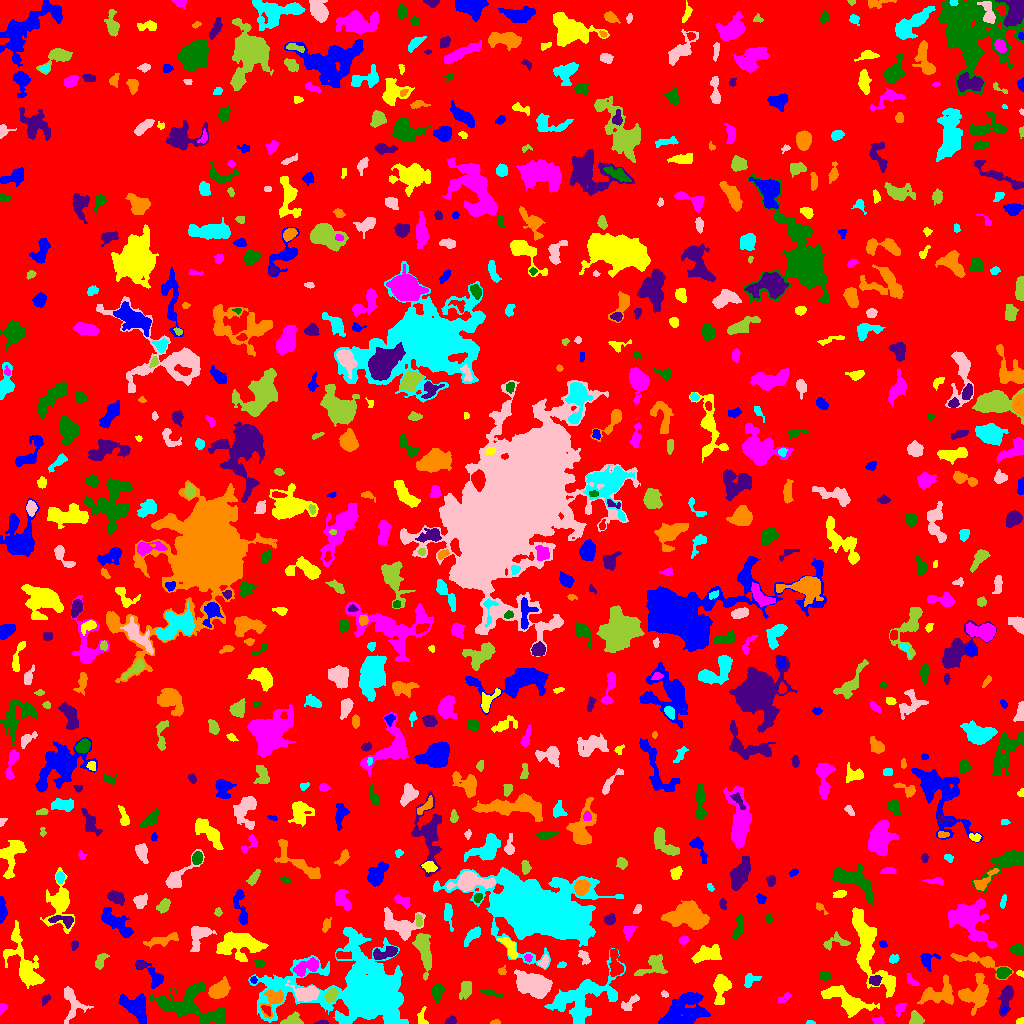

Data behind this chart, as committed beside it:
ID, X, Y, A, B, theta, total_flux, mu_max, mu_median, mu_mean, R_fwhm, R_e, R10, R90, x_start, x_end, y_start, y_end, area, greylevel
0, 512.8, 502.8, 297.1, 295.5, -1.32, 1334341, 11.0, 1.0, 1.718, 48.98, 232.7, 88.74, 376, 0, 1023, 0, 1023, 776555, 1.718
1, 691.4, 7.375, 4.742, 1.465, 0.7908, 168.0, 5.0, 2.0, 2.0, 2.646, 2.764, 0.9772, 4.514, 684, 700, 0, 13, 84, 11.0
2, 421.8, 5.225, 4.604, 2.46, -1.56, 151.0, 3.0, 1.0, 1.348, 3.613, 3.338, 1.262, 5.352, 417, 428, 0, 17, 112, 6.348
3, 877.8, 2.492, 2.724, 1.705, -0.1275, 126.0, 4.0, 2.0, 1.658, 3.568, 2.523, 0.9772, 4.029, 872, 884, 0, 7, 76, 8.658
4, 185.4, 19.21, 15.61, 8.515, -0.1707, 2897, 8.0, 2.0, 2.68, 10.25, 9.441, 3.7, 15.24, 149, 225, 0, 41, 1081, 6.68
5, 321.6, 0.8696, 3.457, 0.9114, 0.04446, 92.0, 3.0, 2.0, 2.0, 3.141, 2.185, 0.9772, 3.29, 314, 328, 0, 3, 46, 7.0
6, 495.3, 1.151, 2.334, 1.069, 0.08835, 126.0, 7.0, 2.5, 2.864, 2.326, 1.954, 0.5642, 3.09, 490, 500, 0, 4, 44, 9.864
7, 810.3, 1.0, 2.323, 0.9421, -0.08047, 72.0, 4.0, 2.0, 2.118, 2.706, 1.784, 0.5642, 2.764, 806, 815, 0, 3, 34, 6.118
8, 71.94, 21.75, 9.392, 5.432, -1.246, 707.0, 6.0, 2.0, 1.953, 5.698, 5.557, 2.034, 9.15, 64, 93, 0, 37, 362, 5.953
9, 292.5, 3.389, 4.342, 2.685, 0.1354, 535.0, 7.0, 3.0, 3.092, 4.618, 3.909, 1.596, 6.206, 280, 303, 0, 12, 173, 8.092
10, 740.1, 2.702, 2.638, 2.157, -0.5822, 151.0, 4.0, 2.0, 1.911, 3.868, 2.764, 0.9772, 4.442, 736, 746, 0, 9, 79, 5.911
11, 135.8, 15.77, 7.721, 4.663, -0.679, 2246, 11.0, 4.0, 4.483, 7.203, 6.676, 2.646, 10.59, 118, 146, 0, 30, 501, 9.483
12, 1020, 2.267, 2.058, 1.555, 0.146, 131.0, 5.0, 3.0, 2.729, 2.985, 2.185, 0.7979, 3.338, 1016, 1023, 0, 6, 48, 6.729
13, 899.7, 15, 3.249, 2.025, 0.8736, 242.0, 6.0, 2.0, 2.22, 3.478, 2.877, 1.128, 4.918, 895, 907, 7, 20, 109, 6.22
14, 220, 6.155, 4.317, 1.604, 1.468, 142.0, 3.0, 2.0, 1.578, 3.868, 3.141, 1.128, 4.787, 216, 223, 0, 14, 90, 7.578
15, 451.1, 2.778, 2.508, 1.851, 0.2082, 212.0, 5.0, 3.0, 2.65, 3.742, 2.764, 1.128, 4.184, 445, 456, 0, 8, 80, 6.65
16, 973.9, 28.99, 7.905, 6.569, 0.7579, 2857, 14.0, 4.0, 4.859, 6.84, 7.136, 2.646, 11.9, 958, 988, 8, 50, 588, 7.859
17, 361.6, 32.32, 28.34, 16.18, -0.0797, 54434, 64.0, 5.0, 10.03, 10.88, 16.3, 5.585, 34.19, 248, 408, 0, 96, 5427, 12.03
18, 629.3, 19.92, 5.843, 2.289, 0.6718, 340.0, 6.0, 2.0, 2.166, 4.107, 3.868, 1.382, 6.103, 621, 639, 13, 29, 157, 6.166
19, 915.8, 4.614, 3.483, 3.094, -0.7188, 578.0, 7.0, 4.0, 3.803, 5.171, 4.029, 1.596, 6.129, 909, 924, 0, 13, 152, 6.803
20, 266.2, 13.92, 2.906, 1.719, -0.8709, 145.0, 5.0, 2.0, 1.908, 2.523, 2.706, 0.9772, 4.334, 261, 270, 7, 18, 76, 11.91
21, 1004, 13.02, 1.576, 1.202, 0.7356, 58.0, 3.0, 1.0, 1.487, 2.459, 1.693, 0.5642, 2.764, 1001, 1007, 10, 17, 39, 9.487
22, 848.1, 22.03, 11.69, 4.373, -0.5078, 3833, 18.0, 4.0, 5.579, 6.652, 7.136, 2.646, 12.27, 821, 879, 6, 38, 687, 9.579
23, 2.124, 15.34, 2.469, 1.818, 1.313, 193.0, 7.0, 2.0, 2.757, 2.585, 2.459, 0.9772, 3.989, 0, 7, 9, 20, 70, 6.757
24, 437.4, 31.94, 3.698, 2.601, 1.424, 604.0, 9.0, 3.0, 3.574, 4.222, 3.868, 1.493, 6.18, 432, 444, 21, 39, 169, 7.574
25, 45.59, 24.03, 2.888, 1.725, 0.9322, 343.0, 9.0, 4.0, 4.699, 3.29, 2.821, 1.128, 4.334, 42, 50, 18, 29, 73, 6.699
26, 218.9, 33.59, 5.119, 3.238, 0.5362, 1582, 12.0, 5.0, 5.006, 6.58, 5.171, 2.111, 8.156, 208, 230, 25, 47, 316, 9.006
27, 559.9, 21.75, 2.259, 1.175, 1.467, 73.0, 3.0, 1.0, 1.521, 2.706, 2.111, 0.7979, 3.29, 558, 563, 17, 26, 48, 11.52
28, 664.5, 29.31, 1.962, 1.41, -0.5372, 115.0, 5.0, 2.0, 2.5, 2.585, 2.111, 0.7979, 3.29, 661, 668, 26, 33, 46, 7.5
29, 331.5, 28.29, 3.516, 2.608, 1.048, 872.0, 11.0, 5.0, 5.662, 4.754, 3.909, 1.596, 6.103, 324, 338, 21, 35, 154, 12.66
30, 172.6, 31.58, 1.676, 1.137, 1.297, 57.0, 3.0, 2.0, 1.727, 2.523, 1.784, 0.5642, 2.706, 170, 175, 28, 35, 33, 7.727
31, 681.7, 12.19, 12.88, 7.164, 0.5002, 5192, 17.0, 5.0, 5.788, 5.67, 9.739, 3.338, 15.07, 658, 710, 0, 31, 897, 7.788
32, 721.7, 35.79, 7.201, 3.762, 1.391, 954.0, 6.0, 2.0, 2.672, 7.506, 5.499, 2.185, 8.903, 713, 731, 19, 49, 357, 6.672
33, 784.9, 25.88, 4.088, 1.744, 0.539, 108.0, 3.0, 1.0, 1.213, 2.523, 3.038, 0.9772, 4.82, 778, 791, 21, 31, 89, 5.213
34, 488.9, 31.03, 6.044, 1.325, -0.2501, 123.0, 2.0, 1.0, 1.218, 5.557, 3.338, 1.382, 5.171, 480, 502, 27, 34, 101, 6.218
35, 1006, 26.83, 7.41, 2.701, 1.321, 781.0, 9.0, 3.0, 2.882, 4.068, 4.687, 1.693, 7.674, 997, 1013, 7, 38, 271, 6.882
36, 273.2, 23.8, 6.792, 4.434, 1.064, 565.0, 6.0, 2.0, 1.962, 5.293, 4.72, 1.871, 7.999, 260, 283, 5, 34, 288, 9.962
37, 584.1, 25.39, 19.38, 10.04, 0.5665, 6959, 13.0, 5.0, 5.124, 9.305, 12.17, 4.37, 18.79, 544, 625, 0, 75, 1358, 7.124
38, 306.4, 30.22, 6.446, 3.41, -0.008606, 1549, 11.0, 4.0, 4.516, 6.383, 5.441, 2.185, 8.63, 285, 319, 22, 43, 343, 10.52
39, 465.7, 34.39, 4.465, 2.743, 1.292, 376.0, 4.0, 2.0, 1.948, 6.129, 4.297, 1.693, 6.91, 459, 471, 24, 42, 193, 5.948
40, 782.4, 66.41, 12.94, 7.166, -0.849, 3343, 10.0, 3.0, 3.432, 7.59, 9.982, 3.478, 15.73, 760, 804, 38, 86, 974, 6.432
41, 253.4, 43.5, 1.658, 1.602, -0.0, 96.0, 4.0, 2.0, 2.133, 3.09, 2.111, 0.7979, 3.29, 250, 257, 40, 47, 45, 8.133
42, 24.22, 59.17, 16.59, 5.958, -1.15, 3350, 12.0, 3.0, 3.932, 7.506, 8.575, 3.038, 14.48, 3, 44, 35, 103, 852, 6.932
43, 911.1, 43.0, 3.892, 1.904, -0.8332, 155.0, 3.0, 2.0, 1.649, 4.029, 3.141, 1.262, 4.853, 907, 918, 38, 50, 94, 5.649
44, 824.3, 47.8, 2.195, 1.726, -0.4572, 151.0, 5.0, 1.0, 1.525, 2.932, 2.523, 0.9772, 3.909, 819, 830, 43, 52, 99, 6.525
45, 875.5, 43.4, 2.882, 2.382, 0.2123, 361.0, 7.0, 3.0, 3.139, 3.742, 3.192, 1.262, 5.14, 869, 882, 38, 48, 115, 9.139
46, 936.9, 29.6, 9.199, 5.479, 0.3272, 1066, 7.0, 2.0, 2.154, 4.951, 6.482, 2.326, 11, 917, 953, 19, 49, 495, 6.154
47, 750.3, 43.49, 4.452, 2.929, 0.5671, 414.0, 4.0, 3.0, 2.836, 6.699, 4.222, 1.784, 6.232, 744, 761, 36, 50, 146, 5.836
48, 533.4, 38.5, 8.687, 5.059, -0.3193, 4498, 12.0, 6.0, 6.128, 11.35, 8.463, 3.478, 12.91, 514, 552, 25, 54, 734, 10.13
49, 423.7, 73.24, 10.99, 3.315, -1.37, 1844, 10.0, 4.0, 3.899, 7.114, 6.747, 2.523, 10.62, 412, 431, 43, 90, 473, 7.899
50, 615.1, 60.03, 7.831, 2.903, -1.438, 939.0, 9.0, 3.0, 3.584, 4.687, 5.293, 1.954, 8.137, 609, 623, 47, 74, 262, 8.584
51, 927.7, 63.76, 4.479, 4.29, 0.8546, 392.0, 4.0, 2.0, 2.202, 6.531, 4.334, 1.693, 6.58, 920, 940, 52, 70, 178, 6.202
52, 1020, 50.06, 1.96, 1.47, -0.334, 90.0, 3.0, 2.0, 2.045, 3.141, 2.111, 0.7979, 3.241, 1016, 1023, 46, 53, 44, 7.045
53, 307.6, 56.99, 6.917, 3.227, 0.4517, 605.0, 6.0, 2.0, 2.086, 5.499, 5.078, 1.871, 8.349, 293, 318, 47, 66, 290, 8.086
54, 1003, 50.81, 3.23, 2.161, 0.04741, 270.0, 4.0, 2.0, 1.862, 4.82, 3.385, 1.382, 5.323, 996, 1011, 45, 56, 145, 7.862
55, 140.4, 58.65, 2.1, 1.739, 0.1957, 144.0, 4.0, 2.0, 2.182, 3.7, 2.459, 0.9772, 3.827, 136, 146, 55, 62, 66, 9.182
56, 501.9, 52.41, 2.054, 1.899, 0.2958, 120.0, 4.0, 2.0, 1.967, 3.432, 2.394, 0.7979, 3.827, 498, 506, 49, 58, 61, 6.967
57, 561.6, 58.37, 2.384, 1.461, 0.3512, 106.0, 4.0, 2.0, 2.0, 3.338, 2.257, 0.7979, 3.613, 557, 566, 56, 62, 53, 7.0
58, 584.3, 66.63, 3.805, 2.212, -1, 236.0, 4.0, 2.0, 1.934, 4.754, 3.385, 1.262, 5.412, 578, 590, 59, 73, 122, 6.934
59, 652.9, 57.36, 8.421, 4.716, 0.5027, 606.0, 5.0, 2.0, 1.777, 5.171, 5.412, 2.034, 8.556, 634, 667, 48, 69, 341, 6.777
... 730 more rows
